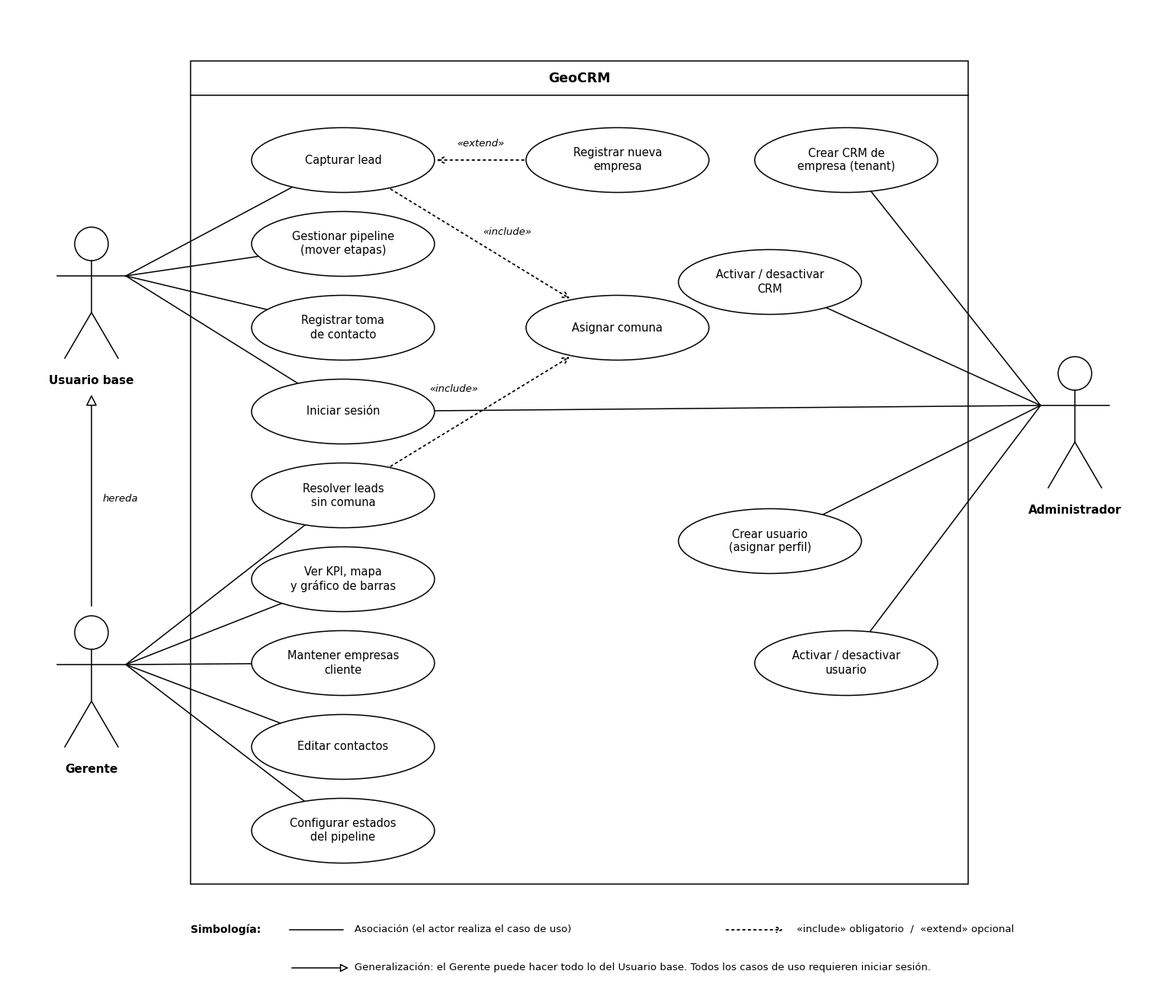

Write Python code to recreate this figure.
import math
import os
import matplotlib

matplotlib.use("Agg")
import matplotlib.pyplot as plt
from matplotlib.patches import Ellipse, Rectangle, Circle

plt.rcParams["font.family"] = ["Arial", "DejaVu Sans"]

OUT_DIR = r"C:\Users\USUARIO\Desktop\GeoCRM\docs"
os.makedirs(OUT_DIR, exist_ok=True)

W, H = 152, 130
fig = plt.figure(figsize=(W / 10, H / 10))
ax = fig.add_axes([0, 0, 1, 1])
ax.set_xlim(0, W)
ax.set_ylim(0, H)
ax.set_aspect("equal")
ax.axis("off")

LW = 1.1
UC_W, UC_H = 24, 8.5

# ---------------------------------------------------------------- helpers
use_cases = {}


def use_case(key, x, y, text, w=UC_W, h=UC_H):
    ax.add_patch(Ellipse((x, y), w, h, fill=True, facecolor="white", edgecolor="black", lw=LW, zorder=3))
    ax.text(x, y, text, ha="center", va="center", fontsize=10.5, zorder=4, linespacing=1.25)
    use_cases[key] = (x, y, w, h)


def edge_point(key, tx, ty):
    x, y, w, h = use_cases[key]
    dx, dy = tx - x, ty - y
    if dx == 0 and dy == 0:
        return x, y
    t = 1 / math.sqrt((dx / (w / 2)) ** 2 + (dy / (h / 2)) ** 2)
    return x + dx * t, y + dy * t


actors = {}


def actor(key, x, y, label, side):
    ax.add_patch(Circle((x, y + 6), 2.2, fill=False, edgecolor="black", lw=LW, zorder=3))
    ax.plot([x, x], [y + 3.8, y - 3], color="black", lw=LW, zorder=3)
    ax.plot([x - 4.5, x + 4.5], [y + 1.8, y + 1.8], color="black", lw=LW, zorder=3)
    ax.plot([x, x - 3.5], [y - 3, y - 9], color="black", lw=LW, zorder=3)
    ax.plot([x, x + 3.5], [y - 3, y - 9], color="black", lw=LW, zorder=3)
    ax.text(x, y - 12, label, ha="center", va="center", fontsize=11, fontweight="bold")
    hand = (x + 4.5, y + 1.8) if side == "left" else (x - 4.5, y + 1.8)
    actors[key] = {"hand": hand, "head": (x, y + 8.2), "feet": (x, y - 14)}


def assoc(actor_key, uc_key):
    hx, hy = actors[actor_key]["hand"]
    ex, ey = edge_point(uc_key, hx, hy)
    ax.plot([hx, ex], [hy, ey], color="black", lw=LW, zorder=2)


def dependency(src, dst, label, label_offset=(0, 0)):
    sx0, sy0 = use_cases[src][:2]
    dx0, dy0 = use_cases[dst][:2]
    sx, sy = edge_point(src, dx0, dy0)
    ex, ey = edge_point(dst, sx0, sy0)
    ax.annotate(
        "",
        xy=(ex, ey),
        xytext=(sx, sy),
        arrowprops=dict(arrowstyle="->", linestyle=(0, (1.5, 2.5)), color="black", lw=1.3, mutation_scale=14),
        zorder=2,
    )
    mx, my = (sx + ex) / 2 + label_offset[0], (sy + ey) / 2 + label_offset[1]
    ax.text(mx, my, label, ha="center", va="center", fontsize=9.5, style="italic",
            bbox=dict(facecolor="white", edgecolor="none", pad=1), zorder=4)


# ---------------------------------------------------------------- sistema
BOX_X0, BOX_X1, BOX_Y0, BOX_Y1 = 24, 126, 15, 123
ax.add_patch(Rectangle((BOX_X0, BOX_Y0), BOX_X1 - BOX_X0, BOX_Y1 - BOX_Y0, fill=False, edgecolor="black", lw=LW))
ax.plot([BOX_X0, BOX_X1], [BOX_Y1 - 4.5, BOX_Y1 - 4.5], color="black", lw=LW)
ax.text((BOX_X0 + BOX_X1) / 2, BOX_Y1 - 2.25, "GeoCRM", ha="center", va="center", fontsize=12.5, fontweight="bold")

COL_A = 44
# Usuario base
use_case("capturar", COL_A, 110, "Capturar lead")
use_case("pipeline", COL_A, 99, "Gestionar pipeline\n(mover etapas)")
use_case("contacto", COL_A, 88, "Registrar toma\nde contacto")
# Común a todos
use_case("login", COL_A, 77, "Iniciar sesión")
# Gerente
use_case("sin_comuna", COL_A, 66, "Resolver leads\nsin comuna")
use_case("kpi", COL_A, 55, "Ver KPI, mapa\ny gráfico de barras")
use_case("empresas", COL_A, 44, "Mantener empresas\ncliente")
use_case("contactos", COL_A, 33, "Editar contactos")
use_case("estados", COL_A, 22, "Configurar estados\ndel pipeline")

# Dependencias (centro)
use_case("empresa_nueva", 80, 110, "Registrar nueva\nempresa")
use_case("comuna", 80, 88, "Asignar comuna")

# Administrador (derecha)
use_case("crear_crm", 110, 110, "Crear CRM de\nempresa (tenant)")
use_case("estado_crm", 100, 94, "Activar / desactivar\nCRM")
use_case("crear_usuario", 100, 60, "Crear usuario\n(asignar perfil)")
use_case("estado_usuario", 110, 44, "Activar / desactivar\nusuario")

# ---------------------------------------------------------------- actores
actor("base", 11, 93, "Usuario base", "left")
actor("gerente", 11, 42, "Gerente", "left")
actor("admin", 140, 76, "Administrador", "right")

# Generalización: el Gerente hereda todos los casos de uso del Usuario base (incluido Iniciar sesión)
gx, gy = actors["gerente"]["head"]
bx, by = actors["base"]["feet"]
ax.annotate("", xy=(bx, by + 0.5), xytext=(gx, gy + 1),
            arrowprops=dict(arrowstyle="-|>", color="black", lw=LW, mutation_scale=22, fc="white"))
ax.text(bx + 1.5, (by + gy) / 2 + 1, "hereda", ha="left", va="center", fontsize=9.5, style="italic")

# ---------------------------------------------------------------- asociaciones
for uc in ["capturar", "pipeline", "contacto", "login"]:
    assoc("base", uc)
for uc in ["sin_comuna", "kpi", "empresas", "contactos", "estados"]:
    assoc("gerente", uc)
for uc in ["crear_crm", "estado_crm", "login", "crear_usuario", "estado_usuario"]:
    assoc("admin", uc)

# ---------------------------------------------------------------- include / extend
dependency("capturar", "comuna", "«include»", label_offset=(3.5, 1.5))
dependency("empresa_nueva", "capturar", "«extend»", label_offset=(0, 2.2))
dependency("sin_comuna", "comuna", "«include»", label_offset=(-3.5, 3))

# ---------------------------------------------------------------- leyenda
LY = 9
ax.text(BOX_X0, LY, "Simbología:", fontsize=10, fontweight="bold", va="center")
ax.plot([BOX_X0 + 13, BOX_X0 + 20], [LY, LY], color="black", lw=LW)
ax.text(BOX_X0 + 21.5, LY, "Asociación (el actor realiza el caso de uso)", fontsize=9.5, va="center")
ax.annotate("", xy=(BOX_X0 + 78, LY), xytext=(BOX_X0 + 70, LY),
            arrowprops=dict(arrowstyle="->", linestyle=(0, (1.5, 2.5)), color="black", lw=1.3, mutation_scale=12))
ax.text(BOX_X0 + 79.5, LY, "«include» obligatorio  /  «extend» opcional", fontsize=9.5, va="center")
ax.annotate("", xy=(BOX_X0 + 21, LY - 5), xytext=(BOX_X0 + 13, LY - 5),
            arrowprops=dict(arrowstyle="-|>", color="black", lw=LW, mutation_scale=16, fc="white"))
ax.text(BOX_X0 + 21.5, LY - 5,
        "Generalización: el Gerente puede hacer todo lo del Usuario base. "
        "Todos los casos de uso requieren iniciar sesión.",
        fontsize=9.5, va="center")

pdf_path = os.path.join(OUT_DIR, "diagrama-casos-de-uso-geocrm.pdf")
png_path = os.path.join(OUT_DIR, "diagrama-casos-de-uso-geocrm.png")
fig.savefig(pdf_path)
fig.savefig(png_path, dpi=110)
print(pdf_path)
print(png_path)
